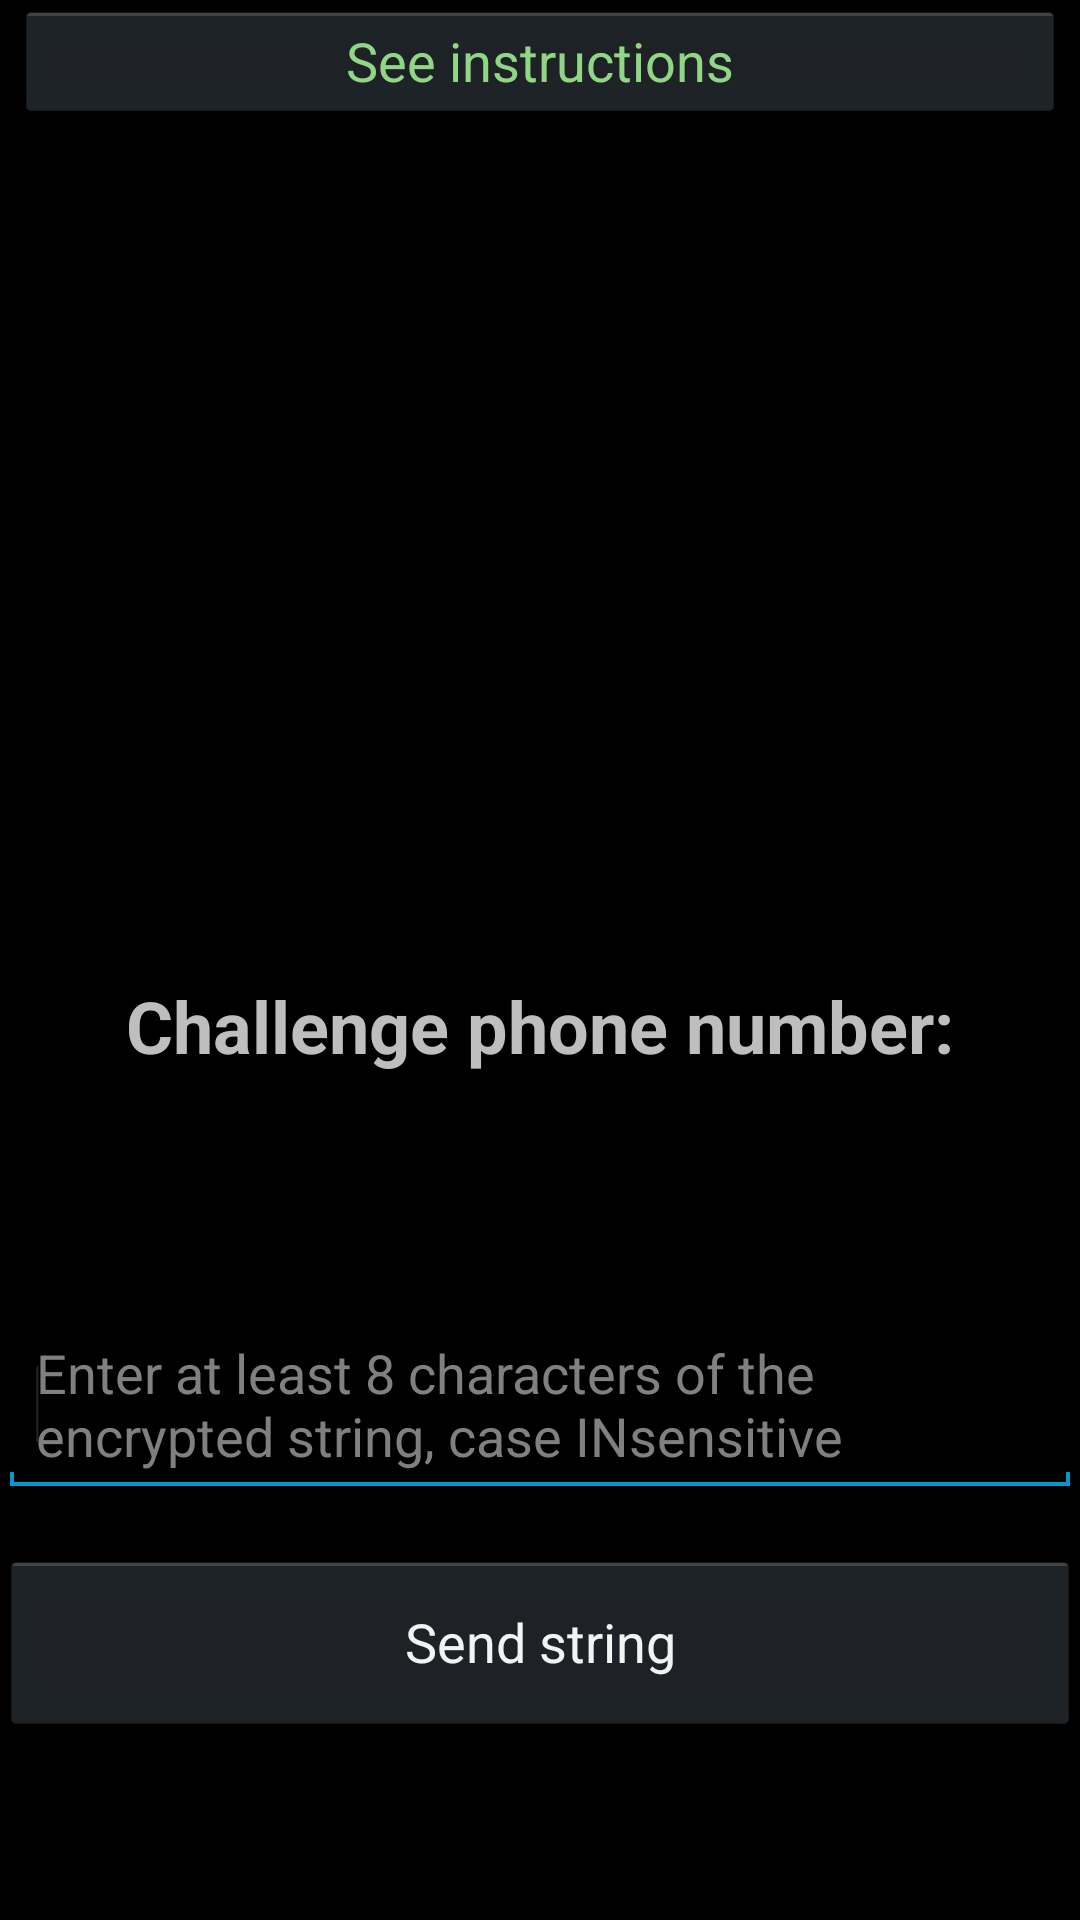

The Android layout XML behind this screen, and the referenced resources:
<!-- AndroidManifest.xml: application theme AppTheme -->
<!-- res/layout/activity_lesson6.xml -->
<RelativeLayout xmlns:android="http://schemas.android.com/apk/res/android"
    xmlns:tools="http://schemas.android.com/tools"
    android:layout_width="match_parent"
    android:layout_height="match_parent"
    tools:context=".Lesson6Activity" >

    <RelativeLayout
        android:id="@+id/Lesson6ControlLayout"
        android:layout_width="fill_parent"
        android:layout_height="fill_parent" >
     	<Button
        android:id="@+id/Lesson6ButtonSubmit"
        android:layout_width="wrap_content"
        android:layout_height="wrap_content"
        android:layout_alignParentBottom="true"
        android:layout_centerHorizontal="true"
        android:layout_marginBottom="62dp"
        android:hint="@string/Lesson6Hint"
        android:onClick="lesson6OnSubmitClick"
        android:text="@string/lesson6ButtonSubmit" />

    <EditText
        android:id="@+id/Lesson6EditText1"
        android:layout_width="wrap_content"
        android:layout_height="wrap_content"
        android:layout_above="@+id/Lesson6ButtonSubmit"
        android:layout_alignParentLeft="true"
        android:layout_alignParentRight="true"
        android:layout_marginBottom="18dp"
        android:ems="10"
        android:hint="@string/Lesson6Hint" >

        <requestFocus />
    </EditText>

    <TextView
        android:id="@+id/Lesson6NewNumberTextView"
        android:layout_width="wrap_content"
        android:layout_height="wrap_content"
        android:layout_above="@id/Lesson6EditText1"
        android:layout_alignParentLeft="true"
        android:layout_alignParentRight="true"
        android:layout_marginBottom="48dp"
        android:gravity="center"
        android:textSize="24sp"
        android:textStyle="bold" />

    <TextView
        android:id="@+id/LabelChallengePhoneNumberTextView"
        android:layout_width="wrap_content"
        android:layout_height="wrap_content"
        android:layout_above="@id/Lesson6NewNumberTextView"
        android:layout_alignParentLeft="true"
        android:layout_alignParentRight="true"
        android:gravity="center"
        android:text="@string/lesson6NewChallengeNumberString"
        android:textSize="24sp"
        android:textStyle="bold" />

    </RelativeLayout>

   

    <RelativeLayout
        android:layout_width="wrap_content"
        android:layout_height="wrap_content" >

        <SlidingDrawer
            android:id="@+id/slidingDrawer6"
            android:layout_width="match_parent"
            android:layout_height="match_parent"
            android:allowSingleTap="true"
            android:content="@+id/content"
            android:handle="@+id/handle"
            android:paddingRight="10dp"
            android:paddingTop="10dp"
            android:rotation="180"
            android:topOffset="45dp" >

            <Button
                android:id="@+id/handle"
                android:layout_width="match_parent"
                android:layout_height="wrap_content"
                android:ellipsize="none"
                android:gravity="center_vertical|center_horizontal|clip_vertical"
                android:minHeight="30sp"
                android:rotation="180"
                android:text="@string/stringInstructions"
                android:textColor="#91D685"
                android:visibility="visible" />

            <LinearLayout
                android:id="@+id/content"
                android:layout_width="match_parent"
                android:layout_height="match_parent"
                android:background="#000000" >

                <TextView
                    android:id="@+id/textView1"
                    android:layout_width="match_parent"
                    android:layout_height="306dp"
                    android:layout_marginLeft="20dp"
                    android:layout_marginRight="20dp"
                    android:rotation="180"
                    android:text="@string/lesson6Description"
                    android:textSize="17sp" />

            </LinearLayout>
        </SlidingDrawer>

    </RelativeLayout>

</RelativeLayout>
<!-- resources referenced by this layout -->
<resources>
  <string name="Lesson6Hint">Enter at least 8 characters of the encrypted string, case INsensitive</string>
  <string name="lesson6ButtonSubmit">Send string</string>
  <string name="lesson6Description">This lesson logged out an authentication token that was created based on something stored locally, specifically, your phone number and a static key. The goal is to figure out what encryption algorithm was used and locate the key, and then enter an authentication token for another number in the provided box. \n\nHint: if decompiling and reversing doesn\'t help you figure out how to create the token, there are a few shortcuts.</string>
  <string name="lesson6NewChallengeNumberString">Challenge phone number: </string>
  <string name="stringInstructions">See instructions</string>
  <style name="AppTheme" parent="AppBaseTheme">
          
      </style>
  <style name="AppBaseTheme" parent="android:Theme.Holo">
          
      </style>
</resources>
